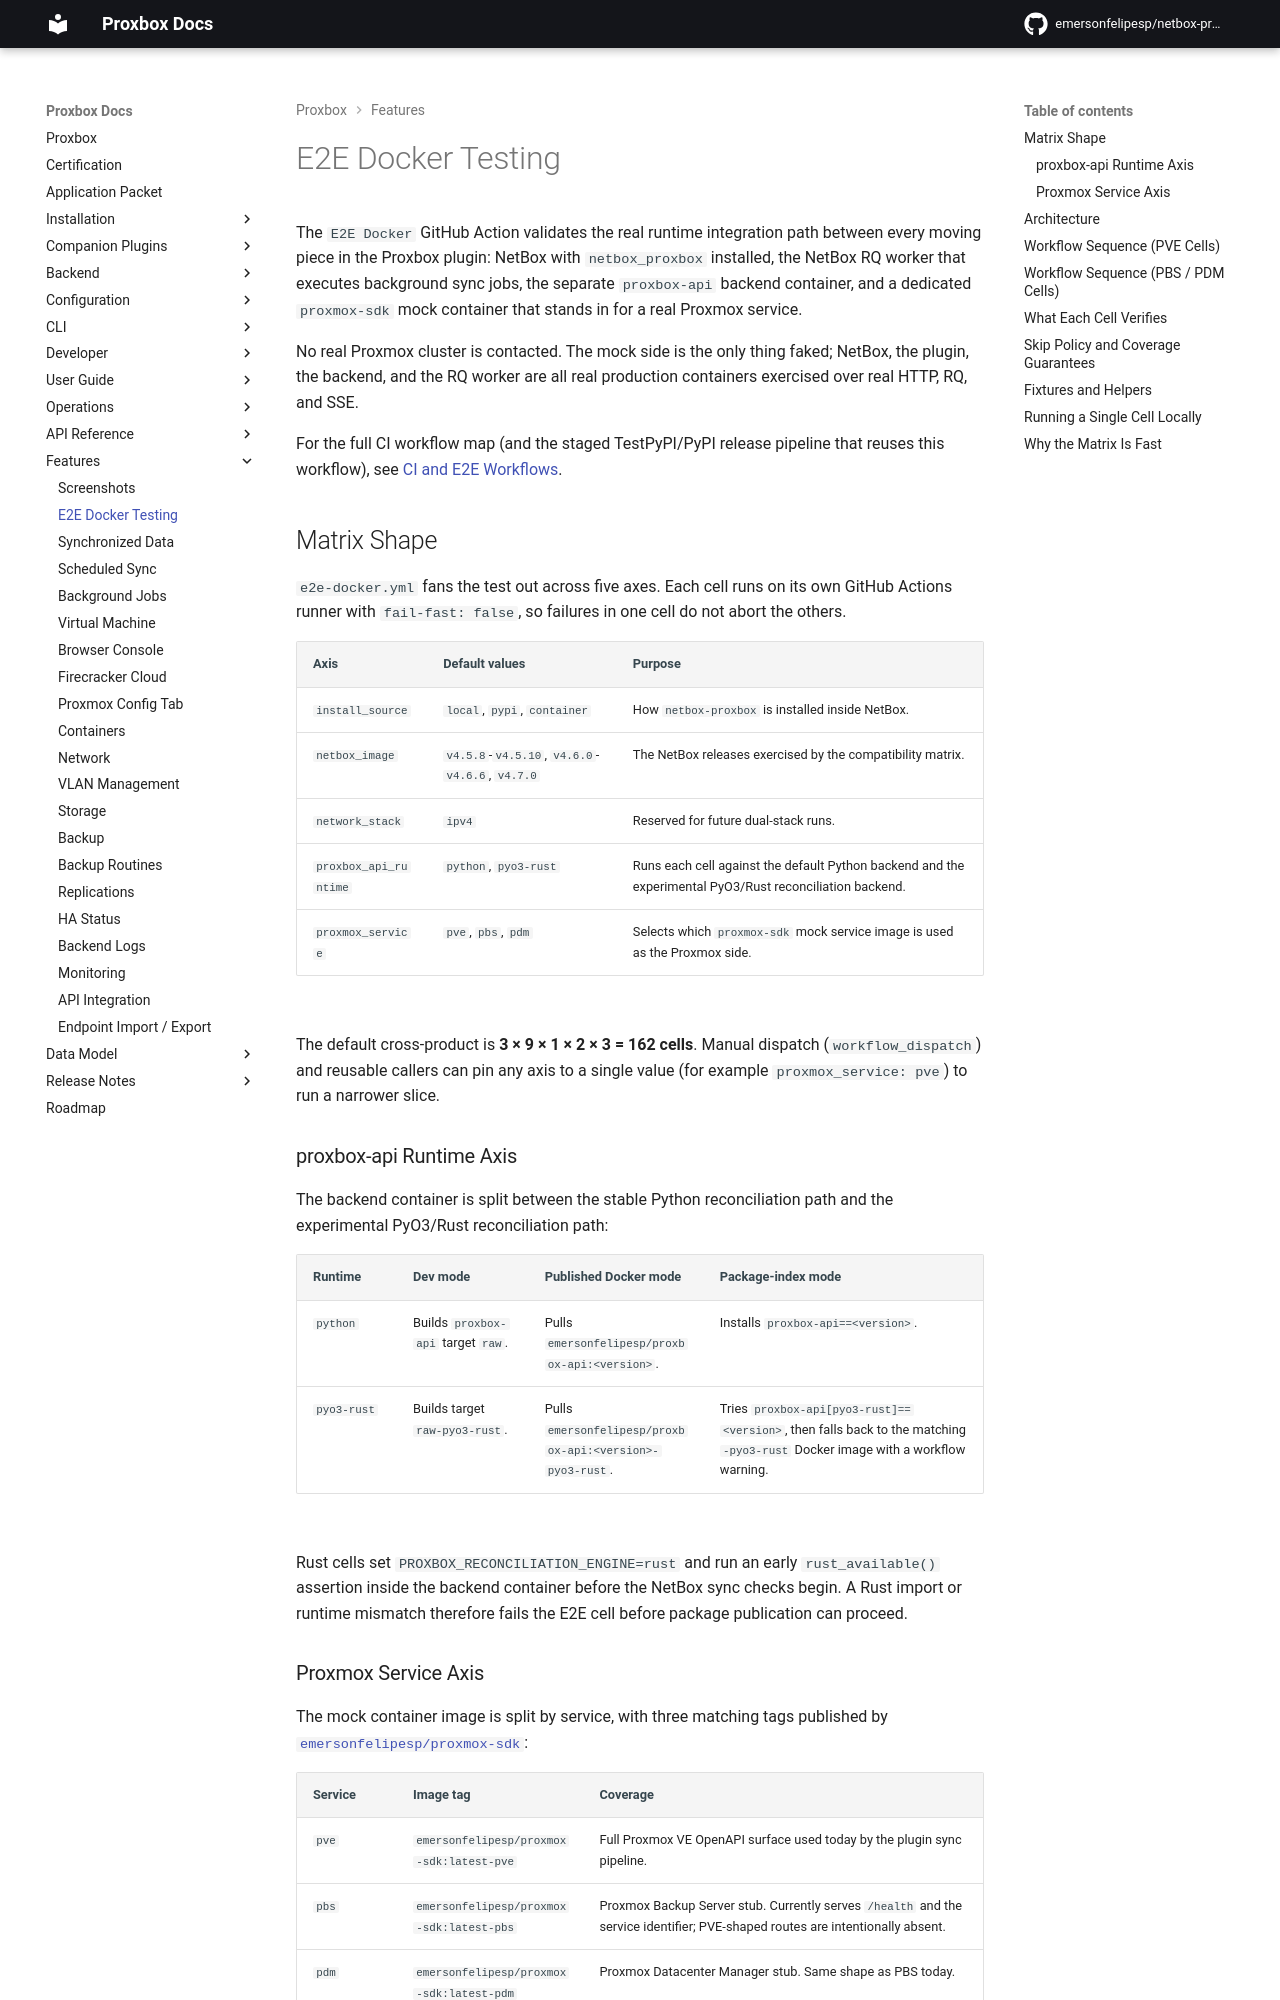

repository: netdevopsbr/netbox-proxbox · page: features/e2e-docker-testing/index.html · generator: mkdocs

# E2E Docker Testing

The `E2E Docker` GitHub Action validates the real runtime integration path
between every moving piece in the Proxbox plugin: NetBox with
`netbox_proxbox` installed, the NetBox RQ worker that executes background
sync jobs, the separate `proxbox-api` backend container, and a dedicated
`proxmox-sdk` mock container that stands in for a real Proxmox service.

No real Proxmox cluster is contacted. The mock side is the only thing
faked; NetBox, the plugin, the backend, and the RQ worker are all real
production containers exercised over real HTTP, RQ, and SSE.

For the full CI workflow map (and the staged TestPyPI/PyPI release
pipeline that reuses this workflow), see
[CI and E2E Workflows](../developer/ci-e2e-workflows.md).

## Matrix Shape

`e2e-docker.yml` fans the test out across five axes. Each cell runs on its
own GitHub Actions runner with `fail-fast: false`, so failures in one cell
do not abort the others.

| Axis | Default values | Purpose |
|---|---|---|
| `install_source` | `local`, `pypi`, `container` | How `netbox-proxbox` is installed inside NetBox. |
| `netbox_image` | `v4.5.8`-`v4.5.10`, `v4.6.0`-`v4.6.6`, `v4.7.0` | The NetBox releases exercised by the compatibility matrix. |
| `network_stack` | `ipv4` | Reserved for future dual-stack runs. |
| `proxbox_api_runtime` | `python`, `pyo3-rust` | Runs each cell against the default Python backend and the experimental PyO3/Rust reconciliation backend. |
| `proxmox_service` | `pve`, `pbs`, `pdm` | Selects which `proxmox-sdk` mock service image is used as the Proxmox side. |

The default cross-product is **3 × 9 × 1 × 2 × 3 = 162 cells**. Manual
dispatch (`workflow_dispatch`) and reusable callers can pin any axis to a
single value (for example `proxmox_service: pve`) to run a narrower slice.

### proxbox-api Runtime Axis

The backend container is split between the stable Python reconciliation path
and the experimental PyO3/Rust reconciliation path:

| Runtime | Dev mode | Published Docker mode | Package-index mode |
|---|---|---|---|
| `python` | Builds `proxbox-api` target `raw`. | Pulls `emersonfelipesp/proxbox-api:<version>`. | Installs `proxbox-api==<version>`. |
| `pyo3-rust` | Builds target `raw-pyo3-rust`. | Pulls `emersonfelipesp/proxbox-api:<version>-pyo3-rust`. | Tries `proxbox-api[pyo3-rust]==<version>`, then falls back to the matching `-pyo3-rust` Docker image with a workflow warning. |

Rust cells set `PROXBOX_RECONCILIATION_ENGINE=rust` and run an early
`rust_available()` assertion inside the backend container before the NetBox
sync checks begin. A Rust import or runtime mismatch therefore fails the E2E
cell before package publication can proceed.
